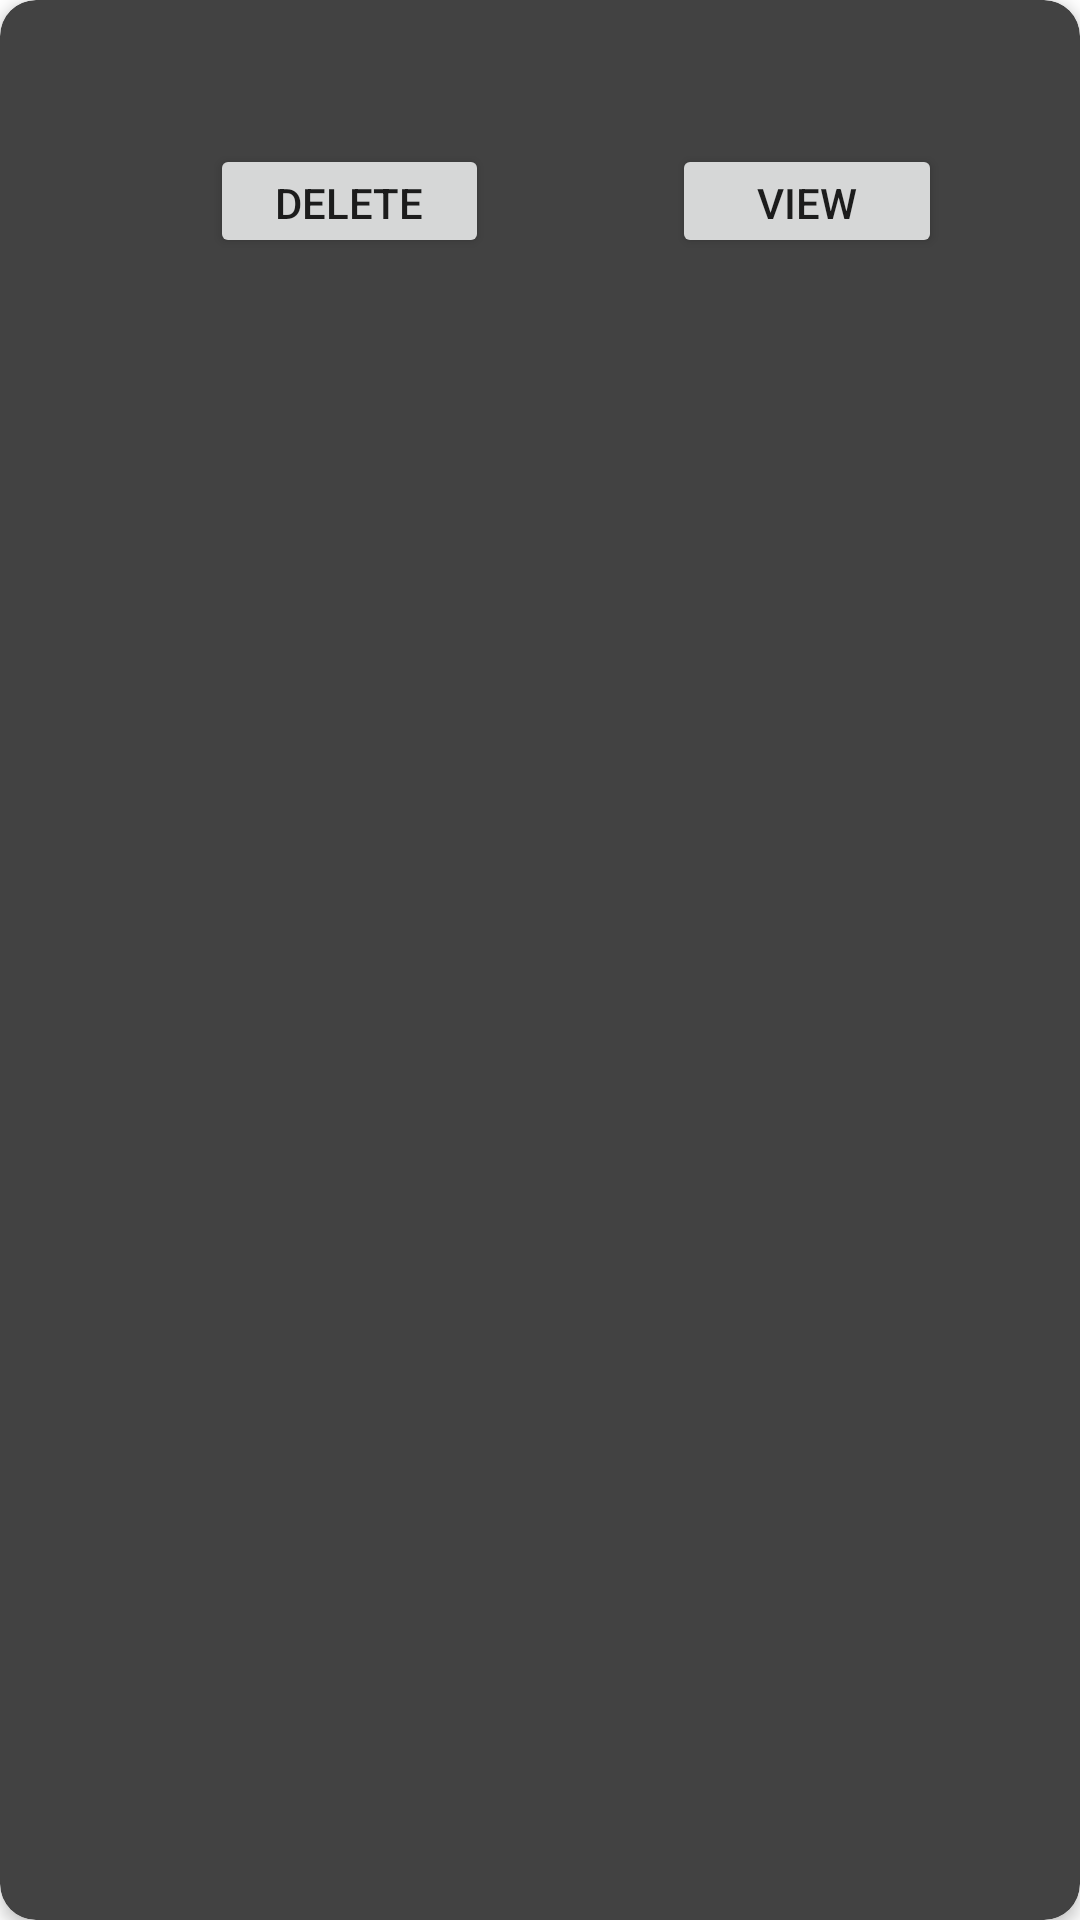

This screen was rendered from an Android layout file. Write that file and the resources it references.
<!-- AndroidManifest.xml: application theme Theme.ReceiptStorageApp -->
<!-- res/layout/file_container.xml -->
<?xml version="1.0" encoding="utf-8"?>
<androidx.cardview.widget.CardView xmlns:android="http://schemas.android.com/apk/res/android"
    xmlns:app="http://schemas.android.com/apk/res-auto"
    android:id="@+id/container"
    android:layout_width="match_parent"
    android:layout_height="wrap_content"
    android:layout_margin="0dp"
    app:cardBackgroundColor="@color/cardview_dark_background"
    app:cardCornerRadius="12dp"
    app:cardElevation="3dp"
    app:contentPadding="2dp">

    <RelativeLayout
        android:layout_width="match_parent"
        android:layout_height="100dp"
        android:orientation="horizontal"
        android:padding="16dp">

        <ImageView
            android:id="@+id/fileImage"
            android:layout_width="50dp"
            android:layout_height="50dp"
            android:layout_marginEnd="16dp" />

        <TextView
            android:id="@+id/fileName"
            android:layout_width="280dp"
            android:layout_height="wrap_content"
            android:layout_alignParentEnd="true"
            android:ellipsize="marquee"
            android:textSize="11sp"
            />

        <Button
            android:id="@+id/viewButton"
            android:layout_width="90dp"
            android:layout_height="38dp"
            android:layout_alignParentEnd="true"
            android:layout_alignParentBottom="true"
            android:layout_marginEnd="28dp"
            android:text="View" />

        <Button
            android:id="@+id/deleteButton"
            android:layout_width="93dp"
            android:layout_height="38dp"
            android:layout_alignParentEnd="true"
            android:layout_alignParentBottom="true"
            android:layout_marginEnd="179dp"
            android:text="Delete" />

    </RelativeLayout>
</androidx.cardview.widget.CardView>
<!-- resources referenced by this layout -->
<resources>
  <style name="Theme.ReceiptStorageApp" parent="Theme.MaterialComponents.DayNight.NoActionBar">
          
          <item name="colorPrimary">@color/purple_500</item>
          <item name="colorPrimaryVariant">@color/purple_700</item>
          <item name="colorOnPrimary">@color/white</item>
          
          <item name="colorSecondary">@color/teal_200</item>
          <item name="colorSecondaryVariant">@color/teal_700</item>
          <item name="colorOnSecondary">@color/black</item>
          
          <item name="android:statusBarColor">?attr/colorPrimaryVariant</item>
          
      </style>
  <!-- not gathered from this repository: default colours our renderer supplied (Android Studio template values) -->
  <color name="purple_500">#FF6200EE</color>
  <color name="purple_700">#FF3700B3</color>
  <color name="teal_200">#FF03DAC5</color>
  <color name="teal_700">#FF018786</color>
  <color name="black">#FF000000</color>
  <color name="white">#FFFFFFFF</color>
</resources>
